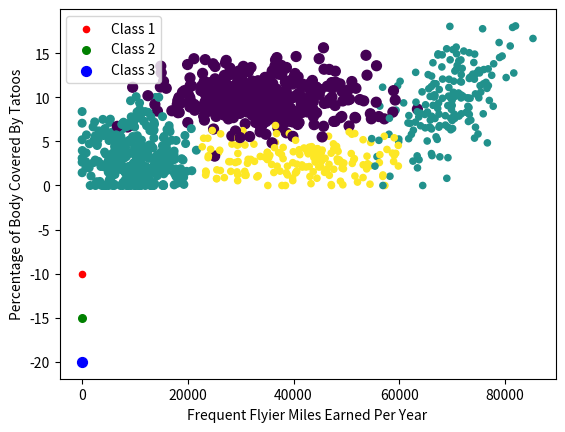

Write Python code to recreate this figure.
'''
Created on Oct 6, 2010

@author: Peter
'''
from numpy import *
import matplotlib
import matplotlib.pyplot as plt
from matplotlib.patches import Rectangle


n = 1000 #number of points to create
xcord = zeros((n))
ycord = zeros((n))
markers =[]
colors =[]
fw = open('testSet.txt','w')
for i in range(n):
    [r0,r1] = random.standard_normal(2)
    myClass = random.uniform(0,1)
    if (myClass <= 0.16):
        fFlyer = random.uniform(22000, 60000)
        tats = 3 + 1.6*r1
        markers.append(20)
        colors.append(2.1)
        classLabel = 1 #'didntLike'
        print (("%d, %f,class1")%(fFlyer, tats))
    elif ((myClass > 0.16) and (myClass <= 0.33)):
        fFlyer = 6000*r0 + 70000
        tats = 10 + 3*r1 + 2*r0
        markers.append(20)
        colors.append(1.1)
        classLabel = 1 #'didntLike'
        print (("%d, %f, class1") % (fFlyer, tats))
    elif ((myClass > 0.33) and (myClass <= 0.66)):
        fFlyer = 5000*r0 + 10000
        tats = 3 + 2.8*r1
        markers.append(30)
        colors.append(1.1)
        classLabel = 2 #'smallDoses'
        print (("%d, %f, class2")%(fFlyer, tats))
    else:
        fFlyer = 10000*r0 + 35000
        tats = 10 + 2.0*r1
        markers.append(50)
        colors.append(0.1)
        classLabel = 3 #'largeDoses'
        print (("%d, %f, class3")%(fFlyer, tats))
    if (tats < 0): tats =0
    if (fFlyer < 0): fFlyer =0
    xcord[i] = fFlyer; ycord[i]=tats
    fw.write("%d\t%f\t%f\t%d\n" % (fFlyer, tats, random.uniform(0.0, 1.7), classLabel))

fw.close()
fig = plt.figure()
ax = fig.add_subplot(111)
ax.scatter(xcord,ycord, c=colors, s=markers)
type1 = ax.scatter([-10], [-10], s=20, c='red')
type2 = ax.scatter([-10], [-15], s=30, c='green')
type3 = ax.scatter([-10], [-20], s=50, c='blue')
ax.legend([type1, type2, type3], ["Class 1", "Class 2", "Class 3"], loc=2)
#ax.axis([-5000,100000,-2,25])
plt.xlabel('Frequent Flyier Miles Earned Per Year')
plt.ylabel('Percentage of Body Covered By Tatoos')
plt.show()
